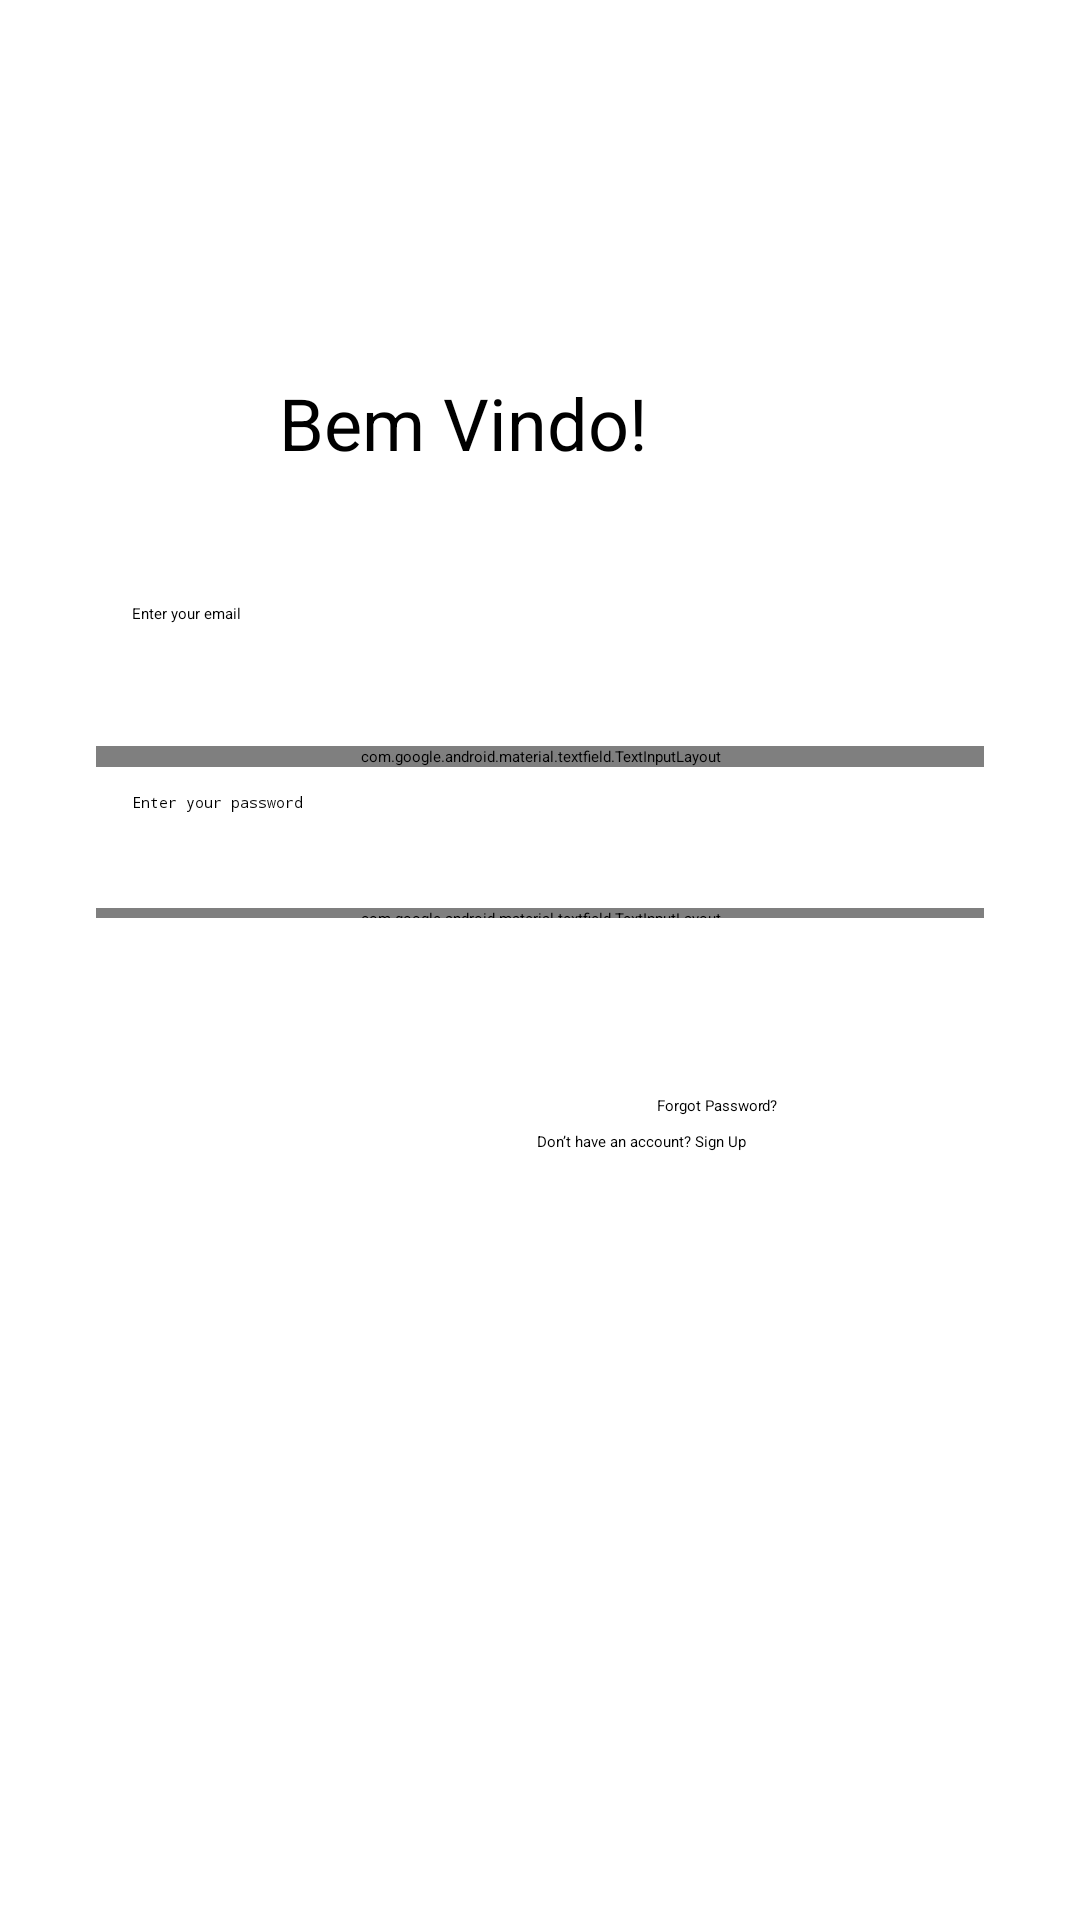

The Android layout XML behind this screen, and the referenced resources:
<!-- AndroidManifest.xml: application theme Theme.AppEventos -->
<!-- res/layout/activity_main.xml -->
<?xml version="1.0" encoding="utf-8"?>
<androidx.constraintlayout.widget.ConstraintLayout xmlns:android="http://schemas.android.com/apk/res/android"
    xmlns:app="http://schemas.android.com/apk/res-auto"
    xmlns:tools="http://schemas.android.com/tools"
    android:layout_width="match_parent"
    android:layout_height="match_parent"
    android:padding="16dp">

    
    <TextView
        android:id="@+id/logo"
        android:layout_width="wrap_content"
        android:layout_height="wrap_content"
        android:layout_marginEnd="112dp"
        android:layout_marginBottom="32dp"
        android:text="Bem Vindo!"
        android:textColor="@color/black"
        android:textSize="24sp"
        app:layout_constraintBottom_toTopOf="@+id/email"
        app:layout_constraintEnd_toEndOf="@+id/email" />

    
    <com.google.android.material.textfield.TextInputLayout
        android:id="@+id/textInputLayout"
        android:layout_width="0dp"
        android:layout_height="wrap_content"
        android:layout_marginStart="16dp"
        android:layout_marginEnd="16dp"
        app:layout_constraintBottom_toTopOf="@+id/password"
        app:layout_constraintEnd_toEndOf="parent"
        app:layout_constraintStart_toStartOf="parent"
        app:layout_constraintTop_toTopOf="@+id/password">

    </com.google.android.material.textfield.TextInputLayout>

    
    <com.google.android.material.textfield.TextInputLayout
        android:id="@+id/textInputLayout2"
        android:layout_width="0dp"
        android:layout_height="wrap_content"
        android:layout_marginStart="16dp"
        android:layout_marginEnd="16dp"
        app:layout_constraintBottom_toTopOf="@+id/login_button"
        app:layout_constraintEnd_toEndOf="parent"
        app:layout_constraintStart_toStartOf="parent"
        app:layout_constraintTop_toTopOf="@+id/login_button">

    </com.google.android.material.textfield.TextInputLayout>

    

    

    
    <Button
        android:id="@+id/login_button"
        android:layout_width="0dp"
        android:layout_height="wrap_content"
        android:layout_marginStart="16dp"
        android:layout_marginTop="23dp"
        android:layout_marginEnd="16dp"
        android:background="@color/design_default_color_background"
        android:text="Login"
        android:textColor="@android:color/white"
        app:layout_constraintEnd_toEndOf="parent"
        app:layout_constraintStart_toStartOf="parent"
        app:layout_constraintTop_toBottomOf="@+id/password" />

    <TextView
        android:id="@+id/forgot_password"
        android:layout_width="wrap_content"
        android:layout_height="wrap_content"
        android:layout_marginStart="40dp"
        android:layout_marginBottom="5dp"
        android:text="Forgot Password?"
        android:textColor="@color/black"
        app:layout_constraintBottom_toTopOf="@+id/sign"
        app:layout_constraintStart_toStartOf="@+id/sign" />

    <TextView
        android:id="@+id/sign"
        android:layout_width="wrap_content"
        android:layout_height="wrap_content"
        android:layout_marginTop="64dp"
        android:layout_marginEnd="95dp"
        android:text="Don’t have an account? Sign Up"
        android:textColor="@color/black"
        app:layout_constraintEnd_toEndOf="parent"
        app:layout_constraintTop_toBottomOf="@+id/login_button" />

    <EditText
        android:id="@+id/email"
        android:layout_width="0dp"
        android:layout_height="wrap_content"
        android:layout_marginStart="16dp"
        android:layout_marginTop="173dp"
        android:layout_marginEnd="16dp"
        android:hint="Enter your email"
        android:inputType="textEmailAddress"
        android:padding="12dp"
        app:layout_constraintEnd_toEndOf="parent"
        app:layout_constraintStart_toStartOf="parent"
        app:layout_constraintTop_toTopOf="parent" />

    <EditText
        android:id="@+id/password"
        android:layout_width="0dp"
        android:layout_height="wrap_content"
        android:layout_marginStart="16dp"
        android:layout_marginTop="32dp"
        android:layout_marginEnd="16dp"
        android:hint="Enter your password"
        android:inputType="textPassword"
        android:padding="12dp"
        app:layout_constraintEnd_toEndOf="parent"
        app:layout_constraintStart_toStartOf="parent"
        app:layout_constraintTop_toBottomOf="@+id/email" />

</androidx.constraintlayout.widget.ConstraintLayout>
<!-- resources referenced by this layout -->
<resources>
  <color name="black">#FF000000</color>
</resources>
